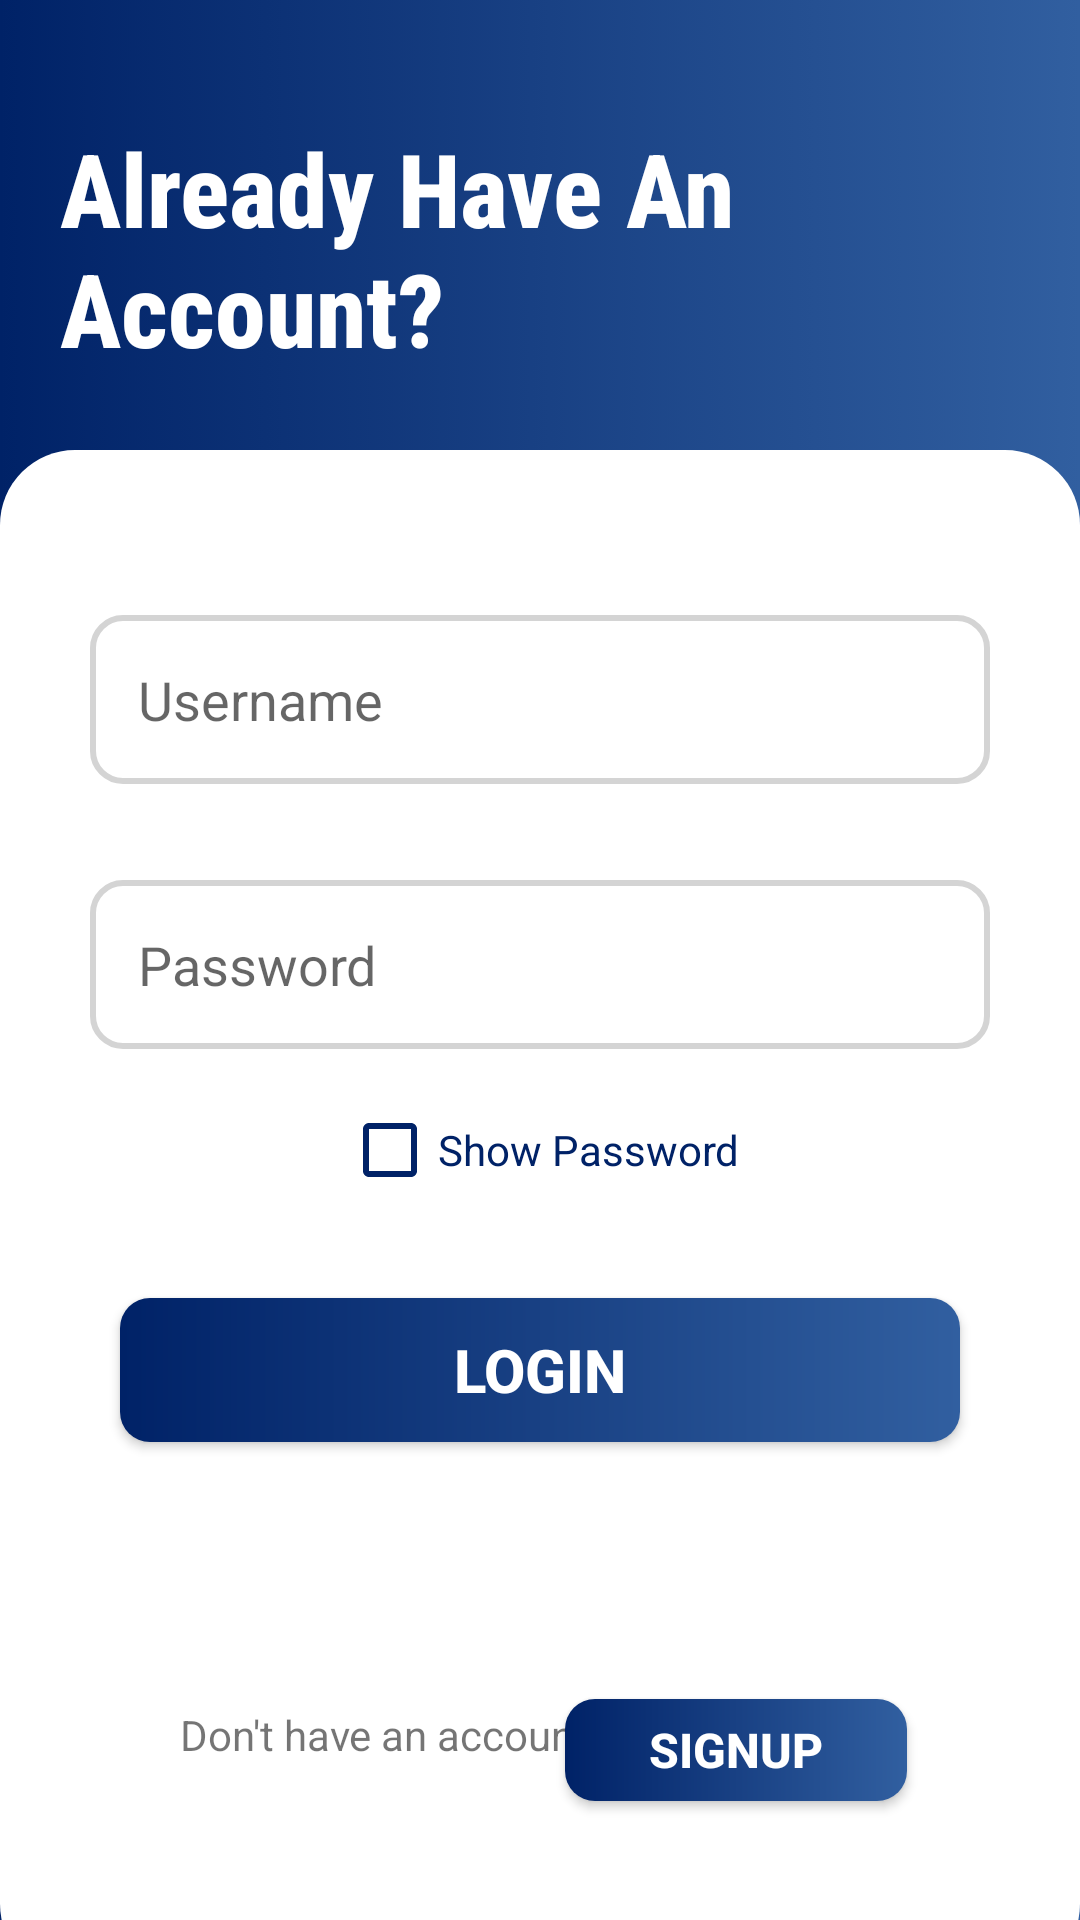

Reconstruct the res/layout file that produces this screen, plus the resources it refers to.
<!-- AndroidManifest.xml: application theme Theme.Foodro_Home -->
<!-- res/layout/home_account_setup.xml -->
<?xml version="1.0" encoding="utf-8"?>
<RelativeLayout xmlns:android="http://schemas.android.com/apk/res/android"
    xmlns:app="http://schemas.android.com/apk/res-auto"
    xmlns:tools="http://schemas.android.com/tools"
    android:layout_width="match_parent"
    android:layout_height="match_parent"
    android:orientation="vertical"
    android:background="@drawable/gradient_bg"
    tools:context=".Account_Setup">

    <LinearLayout
        android:layout_width="match_parent"
        android:layout_height="match_parent"
        android:layout_marginStart="0dp"
        android:layout_marginLeft="0dp"
        android:layout_marginTop="150dp"
        android:layout_marginEnd="0dp"
        android:layout_marginBottom="-20dp"
        android:background="@drawable/rectangle"
        android:orientation="vertical"
        android:padding="0dp"
        android:paddingLeft="0dp"
        android:paddingRight="0dp">

        <androidx.constraintlayout.widget.ConstraintLayout
            android:layout_width="match_parent"
            android:layout_height="match_parent">

            <EditText
                android:id="@+id/txtFirst"
                android:layout_width="0dp"
                android:layout_height="wrap_content"
                android:layout_marginStart="30dp"
                android:layout_marginTop="55dp"
                android:layout_marginEnd="30dp"
                android:layout_marginBottom="211dp"
                android:background="@drawable/edit_text_bg"
                android:drawableStart="@drawable/ic_baseline_account_circle_24"
                android:drawablePadding="10dp"
                android:ems="10"
                android:hint="Username"
                android:inputType="textPersonName"
                android:minHeight="48dp"
                android:padding="16dp"
                app:layout_constraintBottom_toBottomOf="parent"
                app:layout_constraintEnd_toEndOf="parent"
                app:layout_constraintHorizontal_bias="0.0"
                app:layout_constraintStart_toStartOf="parent"
                app:layout_constraintTop_toTopOf="parent"
                app:layout_constraintVertical_bias="0.0"  />

            <EditText
                android:id="@+id/inputPass"
                android:layout_width="0dp"
                android:layout_height="wrap_content"
                android:layout_marginStart="30dp"
                android:layout_marginTop="32dp"
                android:layout_marginEnd="30dp"
                android:background="@drawable/edit_text_bg"
                android:drawableStart="@drawable/ic_baseline_lock_24"
                android:drawablePadding="10dp"
                android:ems="10"
                android:hint="Password"
                android:inputType="textPassword"
                android:minHeight="48dp"
                android:padding="16dp"
                app:layout_constraintEnd_toEndOf="parent"
                app:layout_constraintHorizontal_bias="0.0"
                app:layout_constraintStart_toStartOf="parent"
                app:layout_constraintTop_toBottomOf="@+id/txtFirst"  />

            <androidx.appcompat.widget.AppCompatCheckBox
                android:id="@+id/showpassword"
                android:layout_width="wrap_content"
                android:layout_height="wrap_content"
                android:layout_marginTop="24dp"
                android:layout_marginBottom="40dp"
                android:buttonTint="#002267"
                android:text="Show Password"
                android:textColor="#002267"
                app:layout_constraintBottom_toTopOf="@+id/loginBtn"
                app:layout_constraintEnd_toEndOf="parent"
                app:layout_constraintHorizontal_bias="0.502"
                app:layout_constraintStart_toStartOf="parent"
                app:layout_constraintTop_toBottomOf="@+id/inputPass" />

            <androidx.appcompat.widget.AppCompatButton
                android:id="@+id/loginBtn"
                android:layout_width="0dp"
                android:layout_height="wrap_content"
                android:layout_marginStart="40dp"
                android:layout_marginTop="38dp"
                android:layout_marginEnd="40dp"
                android:layout_marginBottom="12dp"
                android:background="@drawable/button_gradient1"
                android:text="LOGIN"
                android:textColor="#FFFFFF"
                android:textSize="20sp"
                android:textStyle="bold"
                app:layout_constraintBottom_toBottomOf="parent"
                app:layout_constraintEnd_toEndOf="parent"
                app:layout_constraintHorizontal_bias="0.0"
                app:layout_constraintStart_toStartOf="parent"
                app:layout_constraintTop_toBottomOf="@+id/inputPass"
                app:layout_constraintVertical_bias="0.212" />

            <TextView
                android:id="@+id/textView6"
                android:layout_width="wrap_content"
                android:layout_height="wrap_content"
                android:layout_marginStart="60dp"
                android:layout_marginBottom="72dp"
                android:text="Don't have an account?"
                app:layout_constraintBottom_toBottomOf="parent"
                app:layout_constraintStart_toStartOf="parent"
                app:layout_constraintTop_toBottomOf="@+id/loginBtn"
                app:layout_constraintVertical_bias="1.0" />

            <androidx.appcompat.widget.AppCompatButton
                android:id="@+id/signupBtn"
                android:layout_width="114dp"
                android:layout_height="34dp"
                android:layout_marginStart="200dp"
                android:layout_marginTop="38dp"
                android:layout_marginEnd="60dp"
                android:layout_marginBottom="12dp"
                android:background="@drawable/button_gradient1"
                android:text="SIGNUP"
                android:textColor="#FFFFFF"
                android:textSize="16sp"
                android:textStyle="bold"
                app:layout_constraintBottom_toBottomOf="parent"
                app:layout_constraintEnd_toEndOf="parent"
                app:layout_constraintHorizontal_bias="0.857"
                app:layout_constraintStart_toStartOf="parent"
                app:layout_constraintTop_toBottomOf="@+id/inputPass"
                app:layout_constraintVertical_bias="0.791"
                tools:ignore="TouchTargetSizeCheck" />

        </androidx.constraintlayout.widget.ConstraintLayout>
    </LinearLayout>

    <TextView
        android:id="@+id/txtName"
        android:layout_width="match_parent"
        android:layout_height="wrap_content"
        android:layout_marginLeft="20dp"
        android:layout_marginTop="40dp"
        android:layout_marginRight="60dp"
        android:fontFamily="sans-serif-condensed-medium"
        android:padding="0dp"
        android:text="Already Have An Account?"
        android:textColor="#FFFFFF"
        android:textSize="34sp"
        android:textStyle="bold" />
</RelativeLayout>
<!-- resources referenced by this layout -->
<resources>
  <!-- drawable button_gradient1 (drawable) -->
  <?xml version="1.0" encoding="utf-8"?>
      <shape xmlns:android="http://schemas.android.com/apk/res/android">
      <gradient android:startColor="#002267"
          android:endColor="#315FA0"
          android:angle="0"/>
      <corners android:radius="10dp"/>
  </shape>
  <!-- drawable edit_text_bg (drawable) -->
  <?xml version="1.0" encoding="utf-8"?>
  <shape xmlns:android="http://schemas.android.com/apk/res/android">
      <corners android:radius="10dp"/>
  
      <stroke android:width="2dp"
          android:color="#d4d4d4"/>
  </shape>
  <!-- drawable gradient_bg (drawable) -->
  <?xml version="1.0" encoding="utf-8"?>
  <selector xmlns:android="http://schemas.android.com/apk/res/android">
      <item>
          <shape>
              <gradient
                  android:angle="0"
                  android:startColor="#002267"
                  android:endColor="#315FA0"
                  android:type="linear"/>
          </shape>
      </item>
  </selector>
  <!-- drawable rectangle (drawable) -->
  <?xml version="1.0" encoding="utf-8"?>
  <selector xmlns:android="http://schemas.android.com/apk/res/android">
  
      <item>
          <shape android:shape="rectangle">
              <solid android:color="#FFFFFF"/>
              <corners android:radius="25dp"/>
          </shape>
      </item>
  </selector>
  <style name="Theme.Foodro_Home" parent="Theme.MaterialComponents.DayNight.NoActionBar">
          
          <item name="colorPrimary">@color/purple_500</item>
          <item name="colorPrimaryVariant">@color/purple_700</item>
          <item name="colorOnPrimary">@color/white</item>
          
          <item name="colorSecondary">@color/teal_200</item>
          <item name="colorSecondaryVariant">@color/teal_700</item>
          <item name="colorOnSecondary">@color/black</item>
          
          <item name="android:statusBarColor" tools:targetApi="l">?attr/colorPrimaryVariant</item>
          
  
      </style>
  <color name="purple_500">#FF6200EE</color>
  <color name="purple_700">#FF3700B3</color>
  <color name="white">#FFFFFFFF</color>
  <color name="teal_200">#FF03DAC5</color>
  <color name="teal_700">#FF018786</color>
  <color name="black">#FF000000</color>
</resources>
